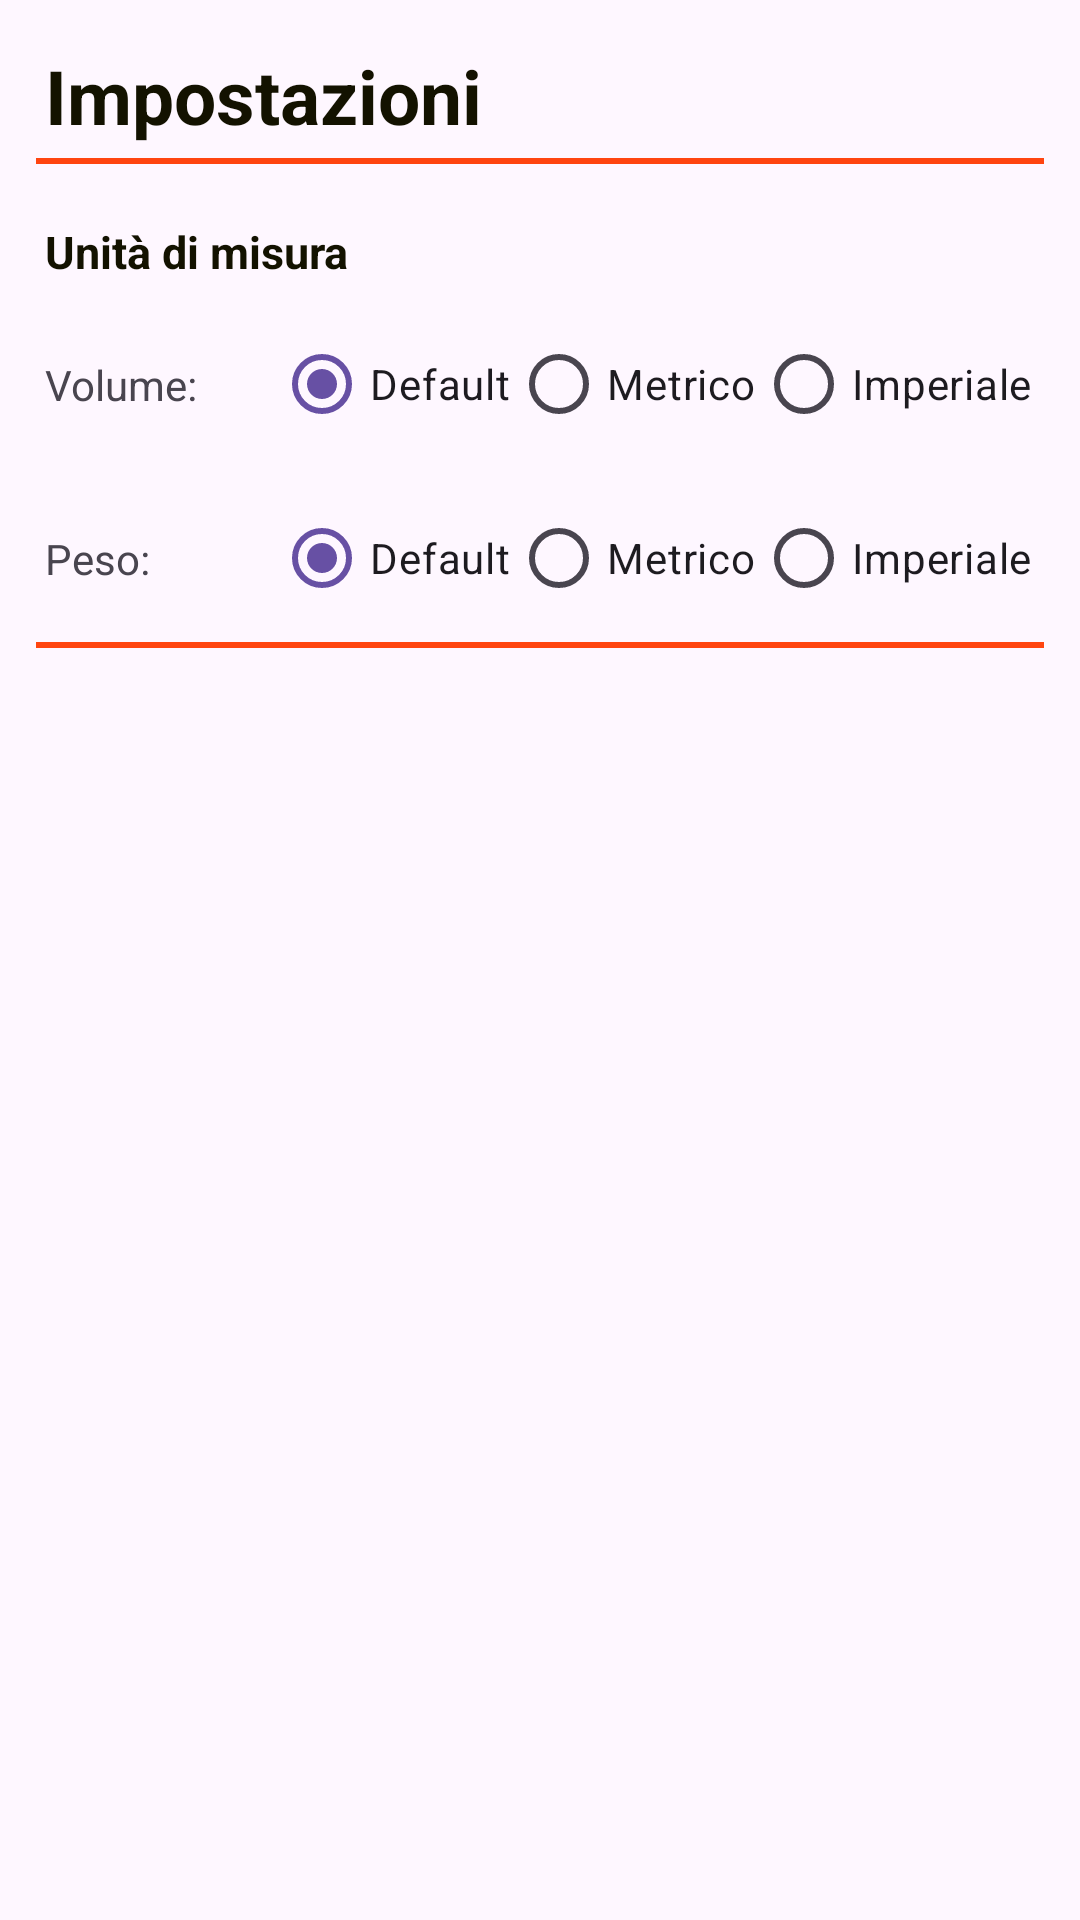

This screen was rendered from an Android layout file. Write that file and the resources it references.
<!-- AndroidManifest.xml: application theme Theme.CookingApp -->
<!-- res/layout/fragment_settings.xml -->
<?xml version="1.0" encoding="utf-8"?>
<androidx.constraintlayout.widget.ConstraintLayout xmlns:android="http://schemas.android.com/apk/res/android"
    xmlns:app="http://schemas.android.com/apk/res-auto"
    xmlns:tools="http://schemas.android.com/tools"
    android:layout_width="match_parent"
    android:layout_height="match_parent"
    android:fitsSystemWindows="true"
    tools:context=".SettingsFragment">

    <ScrollView
        android:layout_width="match_parent"
        android:layout_height="match_parent"
        app:layout_constraintBottom_toBottomOf="parent"
        app:layout_constraintTop_toTopOf="parent">

        <LinearLayout
            android:layout_width="match_parent"
            android:layout_height="wrap_content"
            android:orientation="vertical">

            <TextView
                android:id="@+id/txtIngredienti"
                android:layout_width="wrap_content"
                android:layout_height="wrap_content"
                android:text="Impostazioni"
                android:textSize="25sp"
                android:textStyle="bold"
                android:textColor="@color/smokey_black"
                android:layout_marginTop="15dp"
                android:layout_marginLeft="15dp"/>

            <View
                android:layout_width="match_parent"
                android:layout_height="2dp"
                android:layout_marginLeft="12dp"
                android:layout_marginTop="4dp"
                android:layout_marginRight="12dp"
                android:layout_marginBottom="4dp"
                android:background="@color/coquelicot"
                app:layout_constraintTop_toBottomOf="@id/primolayout" />

            <TextView
                android:id="@+id/txtUnita"
                android:layout_width="wrap_content"
                android:layout_height="wrap_content"
                android:text="Unità di misura"
                android:textSize="15sp"
                android:textStyle="bold"
                android:textColor="@color/smokey_black"
                android:layout_marginTop="15dp"
                android:layout_marginLeft="15dp"/>

            <androidx.constraintlayout.widget.ConstraintLayout
                android:id="@+id/primolayout"
                android:layout_width="match_parent"
                android:layout_height="wrap_content"
                android:layout_marginTop="10dp">

                <TextView
                    android:id="@+id/txt1"
                    android:layout_width="60dp"
                    android:layout_height="wrap_content"
                    android:text="Volume: "
                    android:layout_marginStart="15dp"
                    app:layout_constraintTop_toTopOf="parent"
                    app:layout_constraintLeft_toLeftOf="parent"
                    app:layout_constraintBottom_toBottomOf="parent"
                    />

                <RadioGroup
                    android:id="@+id/radioGroupVolume"
                    android:layout_width="wrap_content"
                    android:layout_height="wrap_content"
                    android:orientation="horizontal"
                    app:layout_constraintTop_toTopOf="parent"
                    app:layout_constraintLeft_toRightOf="@id/txt1"
                    app:layout_constraintRight_toRightOf="parent"
                    >

                    <RadioButton
                        android:id="@+id/radioButton0Volume"
                        android:layout_width="wrap_content"
                        android:layout_height="wrap_content"
                        android:text="Default"
                        android:checked="true" />

                    <RadioButton
                        android:id="@+id/radioButton1Volume"
                        android:layout_width="wrap_content"
                        android:layout_height="wrap_content"
                        android:text="Metrico"
                        android:checked="false"/>

                    <RadioButton
                        android:id="@+id/radioButton2Volume"
                        android:layout_width="wrap_content"
                        android:layout_height="wrap_content"
                        android:text="Imperiale"
                        android:checked="false"/>

                </RadioGroup>

            </androidx.constraintlayout.widget.ConstraintLayout>


            <androidx.constraintlayout.widget.ConstraintLayout
                android:layout_width="match_parent"
                android:layout_height="wrap_content"
                android:layout_marginTop="10dp">

                <TextView
                    android:id="@+id/txt2"
                    android:layout_width="60dp"
                    android:layout_height="wrap_content"
                    android:text="Peso: "
                    android:layout_marginStart="15dp"
                    app:layout_constraintTop_toTopOf="parent"
                    app:layout_constraintLeft_toLeftOf="parent"
                    app:layout_constraintBottom_toBottomOf="parent"
                    />

                <RadioGroup
                    android:id="@+id/radioGroupPeso"
                    android:layout_width="wrap_content"
                    android:layout_height="wrap_content"
                    android:orientation="horizontal"
                    app:layout_constraintTop_toTopOf="parent"
                    app:layout_constraintLeft_toRightOf="@id/txt2"
                    app:layout_constraintRight_toRightOf="parent"
                    >

                    <RadioButton
                        android:id="@+id/radioButton0Peso"
                        android:layout_width="wrap_content"
                        android:layout_height="wrap_content"
                        android:text="Default"
                        android:checked="true" />

                    <RadioButton
                        android:id="@+id/radioButton1Peso"
                        android:layout_width="wrap_content"
                        android:layout_height="wrap_content"
                        android:text="Metrico"
                        android:checked="false"/>

                    <RadioButton
                        android:id="@+id/radioButton2Peso"
                        android:layout_width="wrap_content"
                        android:layout_height="wrap_content"
                        android:text="Imperiale"
                        android:checked="false"/>

                </RadioGroup>

            </androidx.constraintlayout.widget.ConstraintLayout>

            <View
                android:layout_width="match_parent"
                android:layout_height="2dp"
                android:layout_marginLeft="12dp"
                android:layout_marginTop="4dp"
                android:layout_marginRight="12dp"
                android:layout_marginBottom="4dp"
                android:background="@color/coquelicot"
                app:layout_constraintTop_toBottomOf="@id/primolayout" />
            
        </LinearLayout>
    </ScrollView>
</androidx.constraintlayout.widget.ConstraintLayout>
<!-- resources referenced by this layout -->
<resources>
  <color name="coquelicot">#FF4510</color>
  <color name="smokey_black">#131200</color>
  <style name="Theme.CookingApp" parent="Base.Theme.CookingApp" />
  <style name="Base.Theme.CookingApp" parent="Theme.Material3.DayNight.NoActionBar">
          
          
      </style>
</resources>
